3-way image classification set "datasets" from GitHub (MagnusHutters/EmbeddedProject); label vocabulary: bolt, screw, screw bolt.

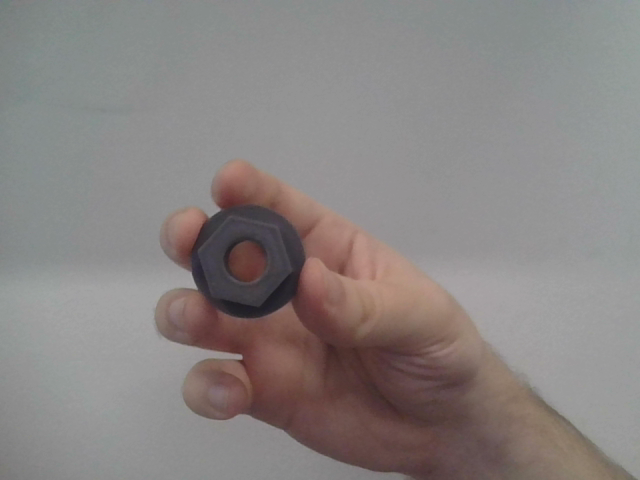
Label: bolt

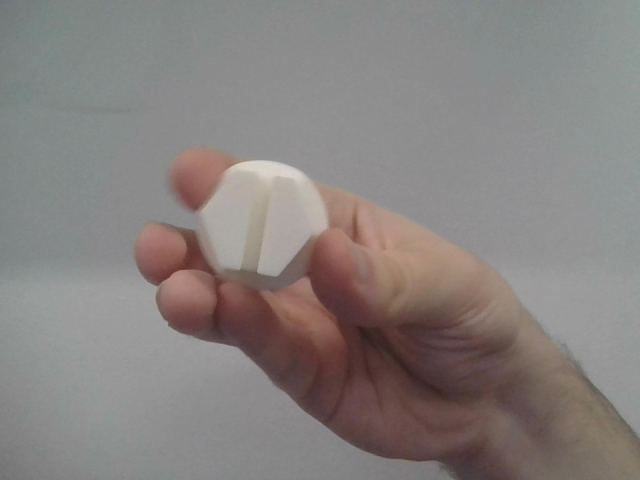
Label: screw bolt

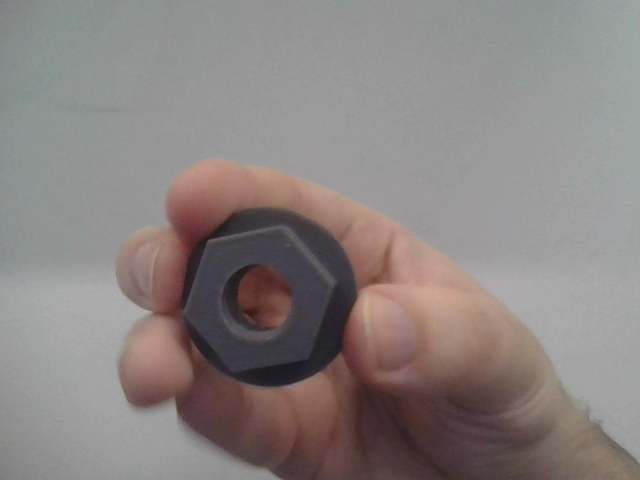
Label: bolt

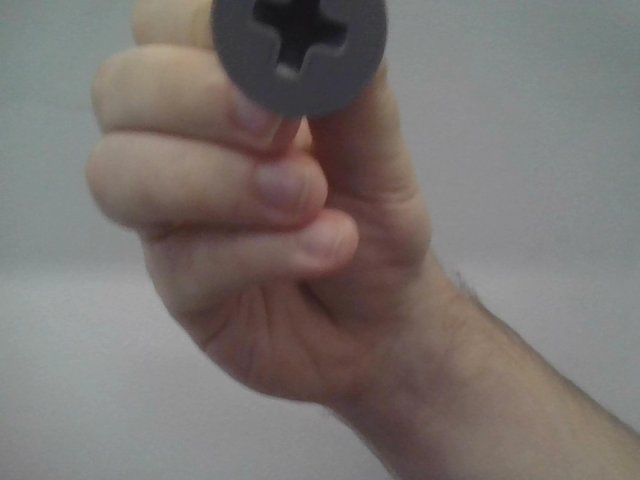
Label: screw

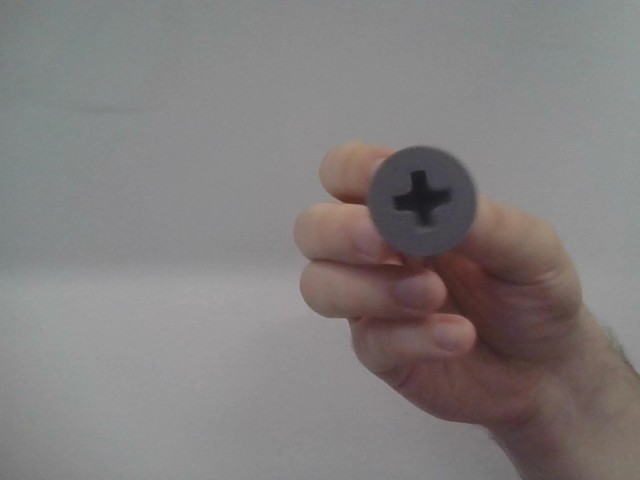
Label: screw

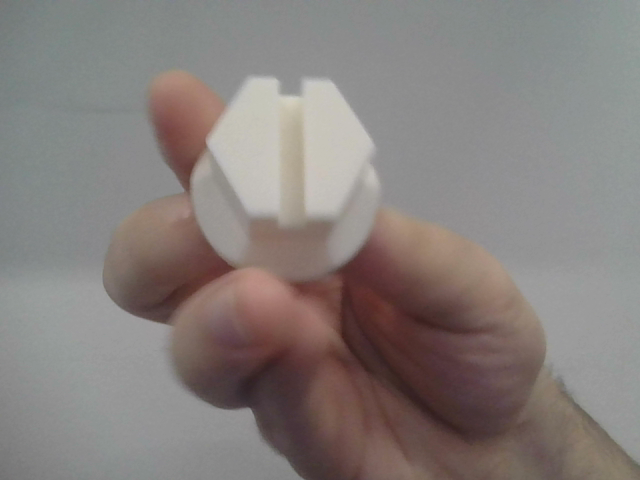
Label: screw bolt
